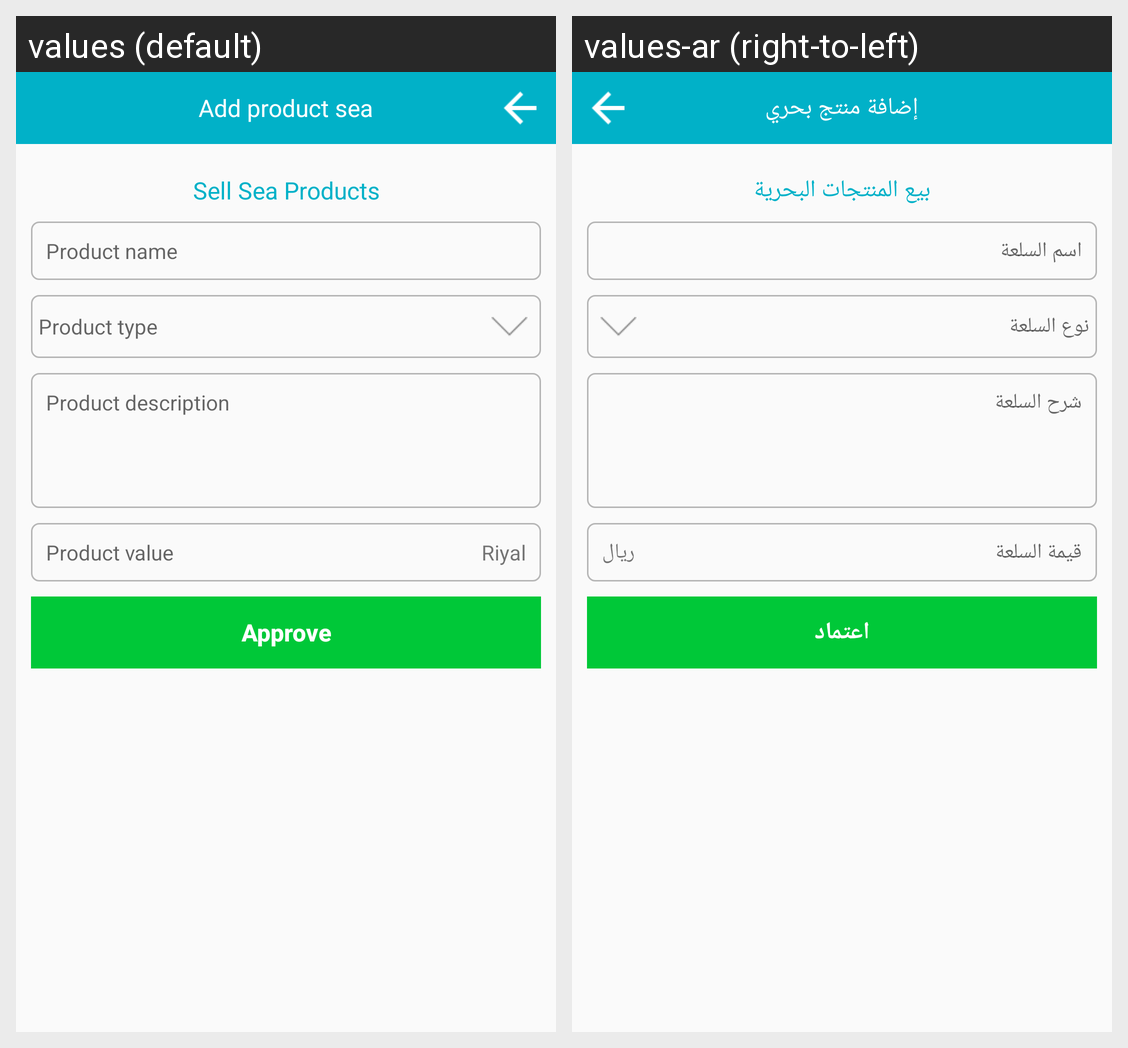

This grid shows one Android layout under two languages. Give, for every string resource on the screen, its name, the default text and each shown locale's text.
Android screen res/layout/activity_seller_other.xml rendered under 2 locales, left to right: values (default), values-ar (right-to-left). Device: Nexus 5 (rendered at 1080×1920; each locale shown at half size, 540×960, under a caption strip naming it); theme AppTheme.
Strings drawn on this screen, with the default value and each locale's value (text and hints the layout hard-codes, and strings that could not be matched under every locale, appear in the picture but are not listed):

add_seller
  values: Add product sea
  values-ar: إضافة منتج بحري

sell_sea_products
  values: Sell Sea Products
  values-ar: بيع المنتجات البحرية

product_name
  values: Product name
  values-ar: اسم السلعة

product_type
  values: Product type
  values-ar: نوع السلعة

note_product
  values: Product description
  values-ar: شرح السلعة

value_product
  values: Product value
  values-ar: قيمة السلعة

Riyal
  values: Riyal
  values-ar: ريال

approve
  values: Approve
  values-ar: اعتماد
